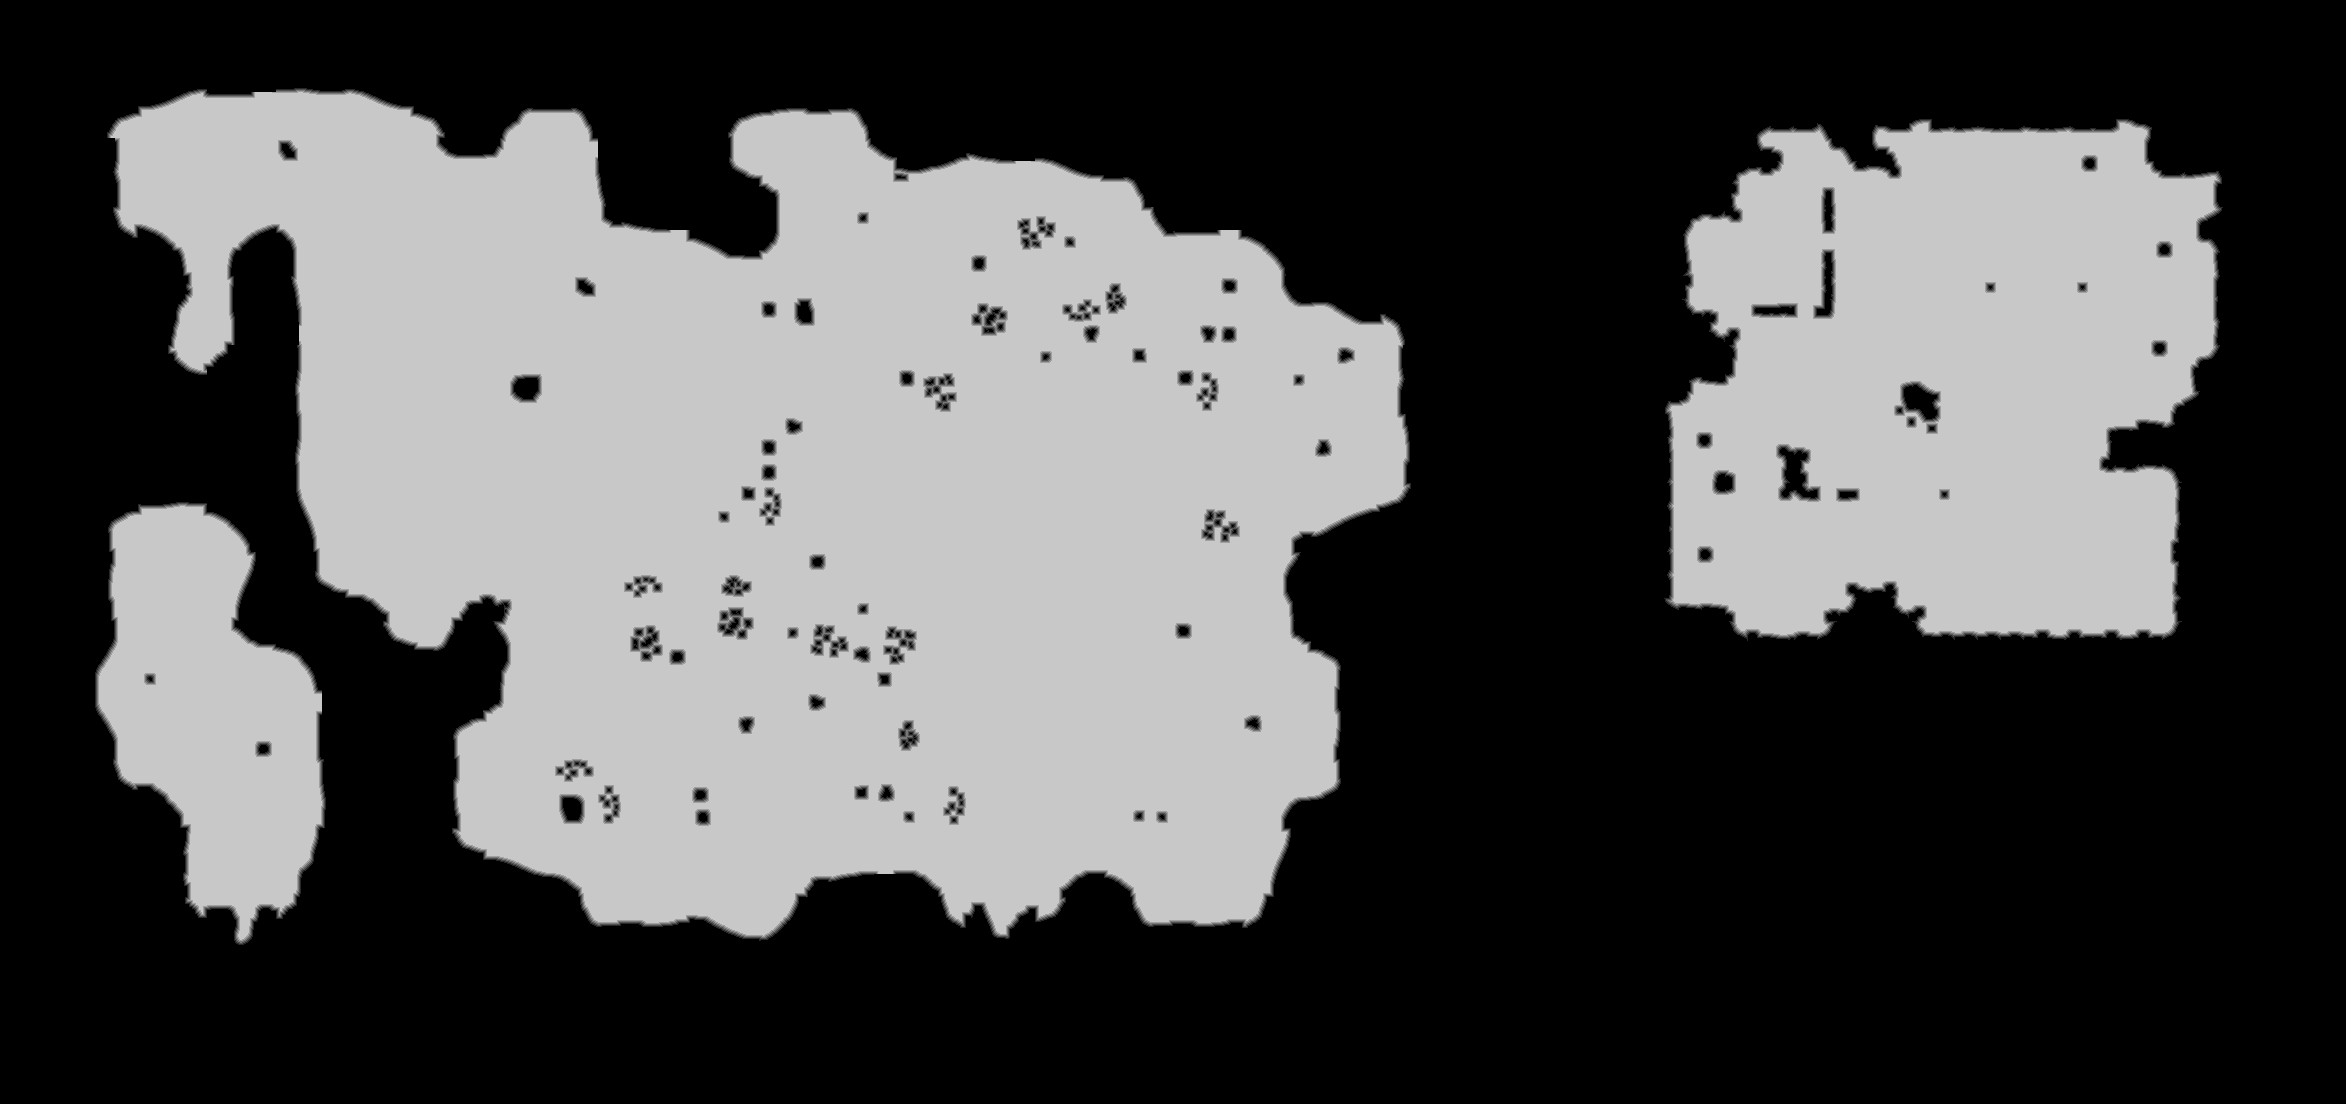

The table this chart was drawn from, first rows:
source	tdt_hull ranged
truth	truth_4a19de053f0.tsv
width	2346
height	1104
nibble	0	1539755
nibble	1	15839
nibble	2	17049
nibble	3	17824
nibble	4	17786
nibble	5	981731
